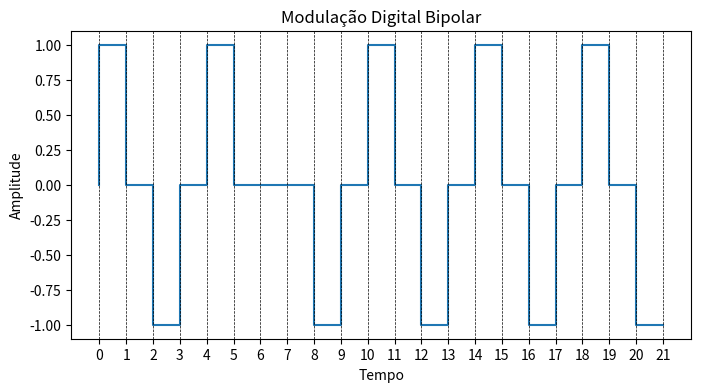

Write Python code to recreate this figure.
import numpy as np 
import matplotlib.pyplot as plt 


def manchester_modulation (bit_stream):
    signal=[] 
    clock= (0,1)  #Temporizador do Manchester

    for bit in bit_stream:
        signal.extend([bit ^ clock[0], bit ^ clock [1]]) #Sinal do bit XOR Sinal do clock

    time=np.arange(len(signal)) #Eixo de Tempo, cada bit gera dois valores

    return signal,time

def bipolar_modulation (bit_stream):
    signal=[]
    last_bit = -1 # Definir um marcador de polaridade do ultimo bit
    
    for bit in bit_stream:
        if bit == 1:
            if last_bit == -1:
                signal.extend([1])  # +V
                last_bit = 1        # marcador trocado por 1
            else:
                signal.extend([-1]) # -V
                last_bit = -1       # marcador trocado por -1
        else:
            signal.extend([0])      # 0 continua 0

    time = np.arange(len(signal))   # Eixo do Tempo

    return signal,time



def main(digital_modulation : str ,analogic_modulation: str, binary_input: str):

    binary_sequence =[int(bit) for bit in binary_input]     # Transformar a sequencia de bits em inteiros

    # Escolha do Metodos de Modulação Digital
    if (digital_modulation == "NRZ-Polar"):
        signal,time = nrz_modulation(binary_sequence)
    elif (digital_modulation == "Manchester"):
        signal,time = manchester_modulation(binary_sequence)
    elif(digital_modulation == "Bipolar"):
        signal,time = bipolar_modulation(binary_sequence)

    plt.figure(figsize=(8,4))
    plt.plot(time, signal, drawstyle="steps-pre")
    plt.title(f"Modulação Digital {digital_modulation}")
    plt.xlabel("Tempo")
    plt.ylabel("Amplitude")
    plt.xticks(np.arange(0,len(time),1))
    for i in time:
        plt.axvline(i,color="black", linestyle="--",linewidth=0.5)
    plt.show()
    plt.close()
'''
    # Escolhendo a modulação por Portadora
    if (analogic_modulation == "ASK"):
        analogic_signal=ask_modulation()
    elif(analogic_modulation == "FSK"):
        analogic_signal=fsk_modulation()
    elif(analogic_modulation == "8QAM"):
        analogic_signal=qam8_modulation()

    plt.figure(figsize=(8,4))
    plt.plot(analogic_signal)
    plt.title(f"Sinal modulado por {analogic_modulation}")
    plt.xlabel("Amostras")
    plt.ylabel("Amplitude")
    for i in time:
        plt.axvline(i,color="black", linestyle="--",linewidth=0.5)
    plt.show()
    plt.close()
              
''' 







bin="0101010001010101010101"
main("Bipolar",None,bin)
